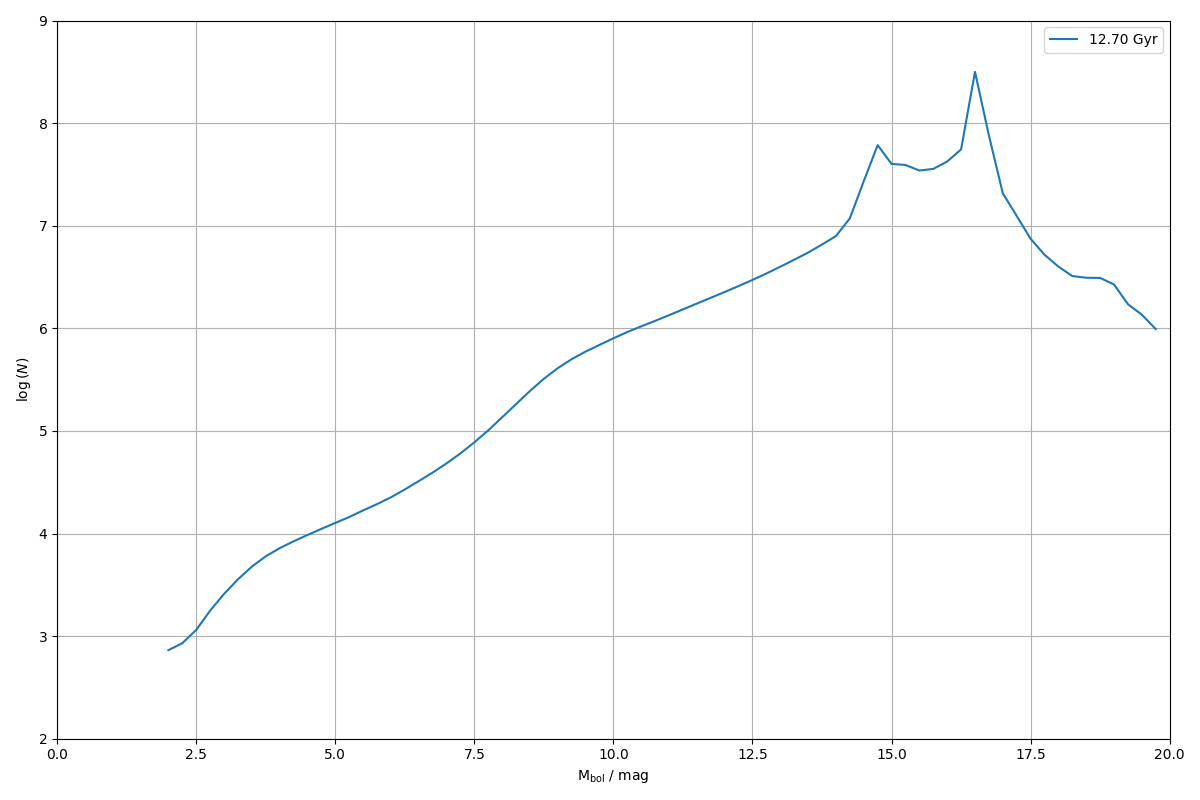

Values plotted in this chart, from the file beside it:
0.000000000000000000e+00, 0.000000000000000000e+00
2.500000000000000000e-01, 0.000000000000000000e+00
5.000000000000000000e-01, 0.000000000000000000e+00
7.500000000000000000e-01, 0.000000000000000000e+00
1.000000000000000000e+00, 0.000000000000000000e+00
1.250000000000000000e+00, 0.000000000000000000e+00
1.500000000000000000e+00, 0.000000000000000000e+00
1.750000000000000000e+00, 0.000000000000000000e+00
2.000000000000000000e+00, 7.298023688752441558e+02
2.250000000000000000e+00, 8.534631090375288522e+02
2.500000000000000000e+00, 1.149342465946181392e+03
2.750000000000000000e+00, 1.771165202373274269e+03
3.000000000000000000e+00, 2.578242970470676937e+03
3.250000000000000000e+00, 3.574165784970192817e+03
3.500000000000000000e+00, 4.754953842703353985e+03
3.750000000000000000e+00, 5.994954302661595648e+03
4.000000000000000000e+00, 7.198240099873304644e+03
4.250000000000000000e+00, 8.396317779240007440e+03
4.500000000000000000e+00, 9.671653249572867935e+03
4.750000000000000000e+00, 1.109864855777468620e+04
5.000000000000000000e+00, 1.268681056666348741e+04
5.250000000000000000e+00, 1.446124486959280330e+04
5.500000000000000000e+00, 1.679850650874373969e+04
5.750000000000000000e+00, 1.934176246077249016e+04
6.000000000000000000e+00, 2.251793032332065195e+04
6.250000000000000000e+00, 2.688061672674706278e+04
6.500000000000000000e+00, 3.241403676738074864e+04
6.750000000000000000e+00, 3.925414696016446396e+04
7.000000000000000000e+00, 4.825967253886845720e+04
7.250000000000000000e+00, 6.040150876041140145e+04
7.500000000000000000e+00, 7.744048220428377681e+04
7.750000000000000000e+00, 1.011929853830131033e+05
8.000000000000000000e+00, 1.357690505105257616e+05
8.250000000000000000e+00, 1.825981229887551162e+05
8.500000000000000000e+00, 2.450628732514052826e+05
8.750000000000000000e+00, 3.222427220426831627e+05
9.000000000000000000e+00, 4.090433249314045534e+05
9.250000000000000000e+00, 5.001499625537176034e+05
9.500000000000000000e+00, 5.933035534607808804e+05
9.750000000000000000e+00, 6.894429377026335569e+05
1.000000000000000000e+01, 7.989662403035113821e+05
1.025000000000000000e+01, 9.203642597522796132e+05
1.050000000000000000e+01, 1.044492118161447579e+06
1.075000000000000000e+01, 1.181859441320026061e+06
1.100000000000000000e+01, 1.342188892781934701e+06
1.125000000000000000e+01, 1.529577816200754838e+06
1.150000000000000000e+01, 1.741069034298435552e+06
1.175000000000000000e+01, 1.983702652744565625e+06
1.200000000000000000e+01, 2.260032973355480470e+06
1.225000000000000000e+01, 2.581471586142086424e+06
1.250000000000000000e+01, 2.962005914398593362e+06
1.275000000000000000e+01, 3.422006098565094173e+06
1.300000000000000000e+01, 3.985777018496906850e+06
1.325000000000000000e+01, 4.661022889143945649e+06
1.350000000000000000e+01, 5.468731351601201110e+06
1.375000000000000000e+01, 6.559908091731842607e+06
1.400000000000000000e+01, 7.921789964964940213e+06
1.425000000000000000e+01, 1.178468710481063649e+07
1.450000000000000000e+01, 2.712103811525862664e+07
1.475000000000000000e+01, 6.102387153821112961e+07
1.500000000000000000e+01, 4.001645875995264947e+07
... 19 more rows
